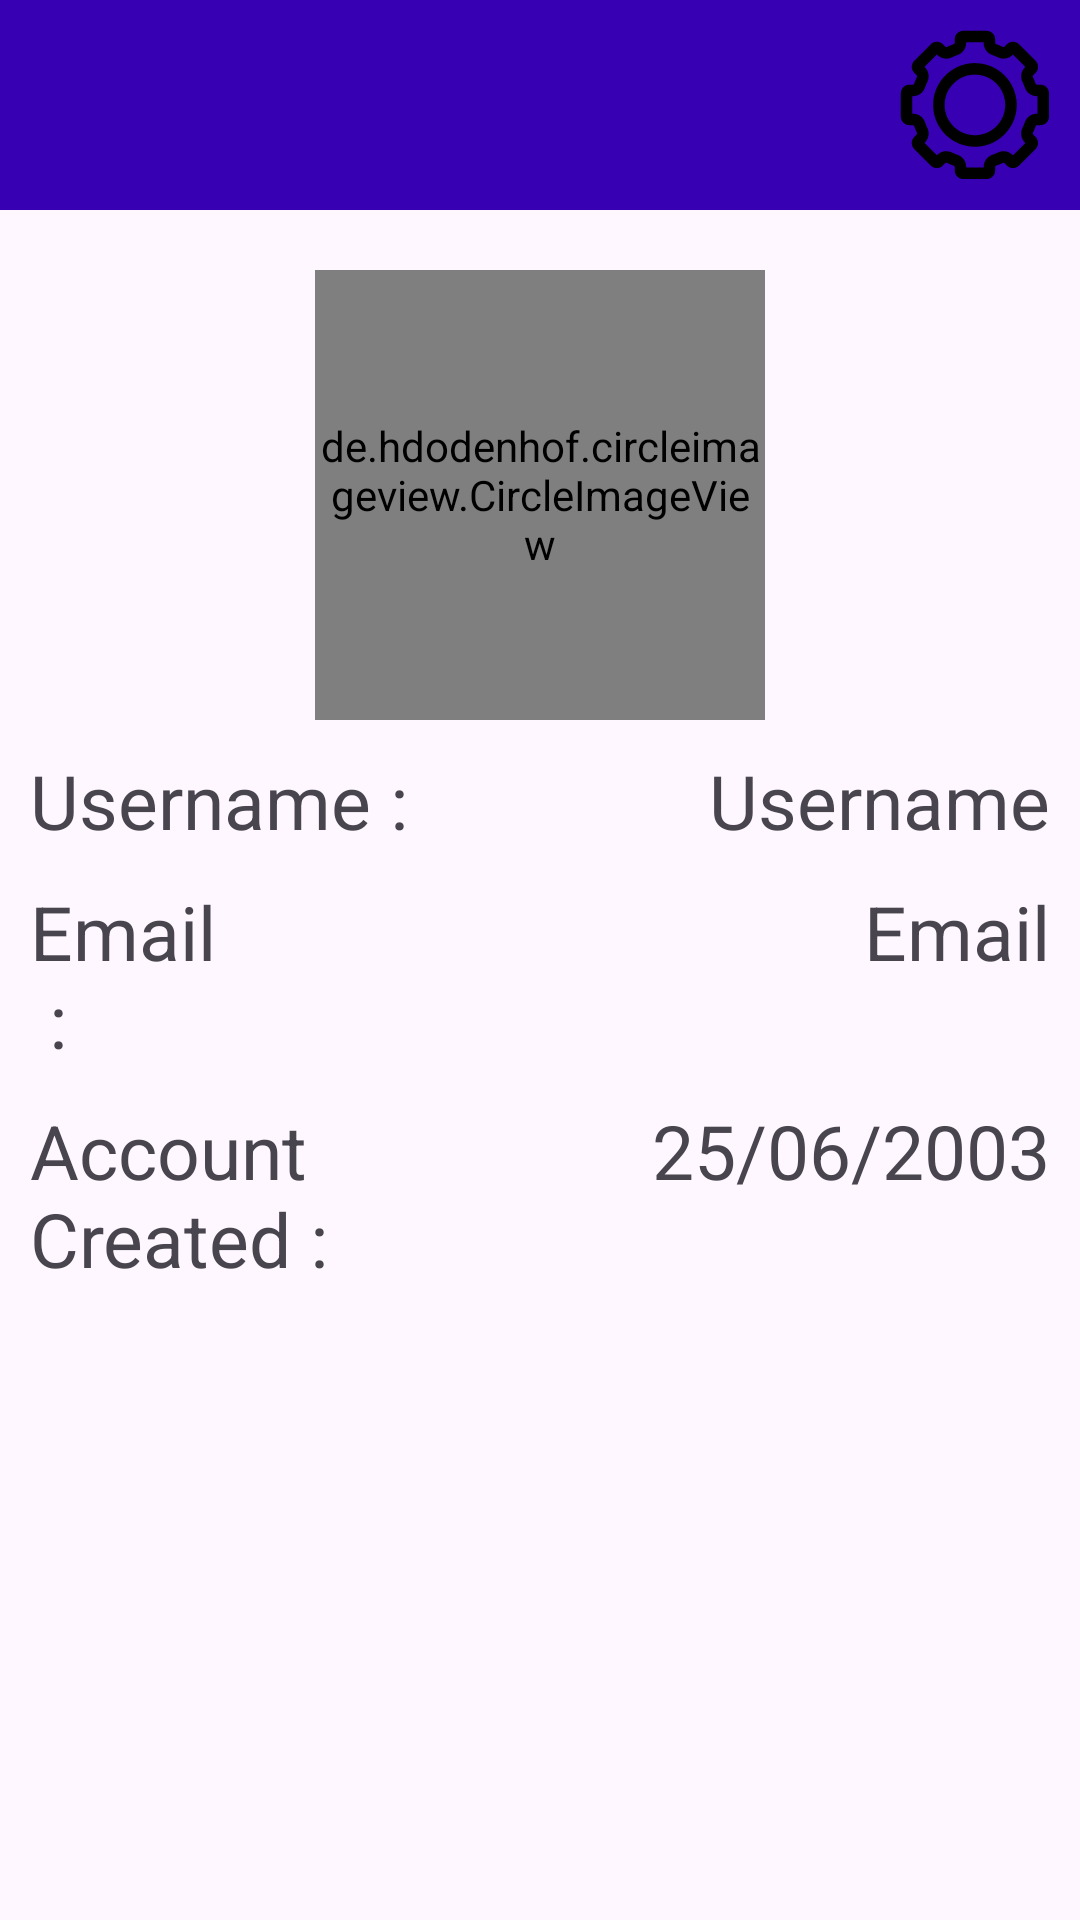

Android layout source for this screen:
<!-- AndroidManifest.xml: application theme Theme.Material3.Light.NoActionBar -->
<!-- res/layout/fragment_profile.xml -->
<?xml version="1.0" encoding="utf-8"?>
<FrameLayout xmlns:android="http://schemas.android.com/apk/res/android"
    xmlns:app="http://schemas.android.com/apk/res-auto"
    xmlns:tools="http://schemas.android.com/tools"
    android:layout_width="match_parent"
    android:layout_height="match_parent"
    tools:context=".profileFragment">

    <RelativeLayout
        android:layout_width="match_parent"
        android:layout_height="wrap_content">

        <LinearLayout
            android:id="@+id/topTools"
            android:layout_width="match_parent"
            android:layout_height="wrap_content"
            android:padding="10dp"
            android:gravity="end"
            android:background="@color/design_default_color_primary_dark">


            <ImageButton
                android:id="@+id/settingsBTN"
                android:layout_width="wrap_content"
                android:layout_height="wrap_content"
                android:src="@drawable/settings_3110"
                android:background="@android:color/transparent"
                android:contentDescription="ImageButton"
                />
        </LinearLayout>
        <LinearLayout
            android:id="@+id/imageLayout"
            android:layout_marginTop="20dp"
            android:layout_width="wrap_content"
            android:layout_height="wrap_content"
            android:layout_centerHorizontal="true"
            android:layout_below="@+id/topTools">


            <de.hdodenhof.circleimageview.CircleImageView
                android:id="@+id/imgProfile"
                android:layout_width="150dp"
                android:layout_height="150dp"
                android:src="@drawable/ic_profile"
                android:scaleType="centerCrop"/>


        </LinearLayout>

        <LinearLayout
            android:layout_marginHorizontal="10dp"
            android:id="@+id/usernameLayout"
            android:layout_marginTop="10dp"
            android:layout_width="match_parent"
            android:layout_height="wrap_content"
            android:layout_below="@+id/imageLayout">

            <LinearLayout
                android:layout_width="0dp"
                android:layout_height="wrap_content"
                android:layout_weight="3">

                <TextView
                    android:layout_width="wrap_content"
                    android:layout_height="wrap_content"
                    android:text="@string/username2"
                    android:textSize="25sp"/>
            </LinearLayout>

            <TextView
                android:id="@+id/username"
                android:layout_width="0dp"
                android:layout_height="wrap_content"
                android:layout_weight="5"
                android:text="@string/username"
                android:textSize="25sp"
                android:gravity="right"/>

        </LinearLayout>

        <LinearLayout
            android:layout_marginHorizontal="10dp"
            android:id="@+id/emailLayout"
            android:layout_marginTop="10dp"
            android:layout_width="match_parent"
            android:layout_height="wrap_content"
            android:layout_below="@+id/usernameLayout">

            <LinearLayout
                android:layout_width="0dp"
                android:layout_height="wrap_content"
                android:layout_weight="1">

                <TextView
                    android:layout_width="wrap_content"
                    android:layout_height="wrap_content"
                    android:text="@string/email2"
                    android:textSize="25sp"/>
            </LinearLayout>

            <TextView
                android:id="@+id/email"
                android:layout_width="0dp"
                android:layout_height="wrap_content"
                android:layout_weight="4"
                android:text="@string/email"
                android:textSize="25sp"
                android:gravity="right"/>

        </LinearLayout>

        <LinearLayout
            android:layout_marginHorizontal="10dp"
            android:id="@+id/dateLayout"
            android:layout_marginTop="10dp"
            android:layout_width="match_parent"
            android:layout_height="wrap_content"
            android:layout_below="@+id/emailLayout">

            <LinearLayout
                android:layout_width="0dp"
                android:layout_height="wrap_content"
                android:layout_weight="4">

                <TextView
                    android:layout_width="wrap_content"
                    android:layout_height="wrap_content"
                    android:text="@string/account_created"
                    android:textSize="25sp"/>
            </LinearLayout>

            <TextView
                android:id="@+id/dateCreation"
                android:layout_width="0dp"
                android:layout_height="wrap_content"
                android:layout_weight="3"
                android:text="@string/date_of_birth"
                android:textSize="25sp"
                android:gravity="right"/>

        </LinearLayout>

    </RelativeLayout>

</FrameLayout>
<!-- resources referenced by this layout -->
<resources>
  <!-- drawable settings_3110: vector/xml drawable (drawable, 3731 chars, omitted) -->
  <string name="account_created">Account Created :</string>
  <string name="date_of_birth">25/06/2003</string>
  <string name="email">Email</string>
  <string name="email2">Email :</string>
  <string name="username">Username</string>
  <string name="username2">Username :</string>
</resources>
